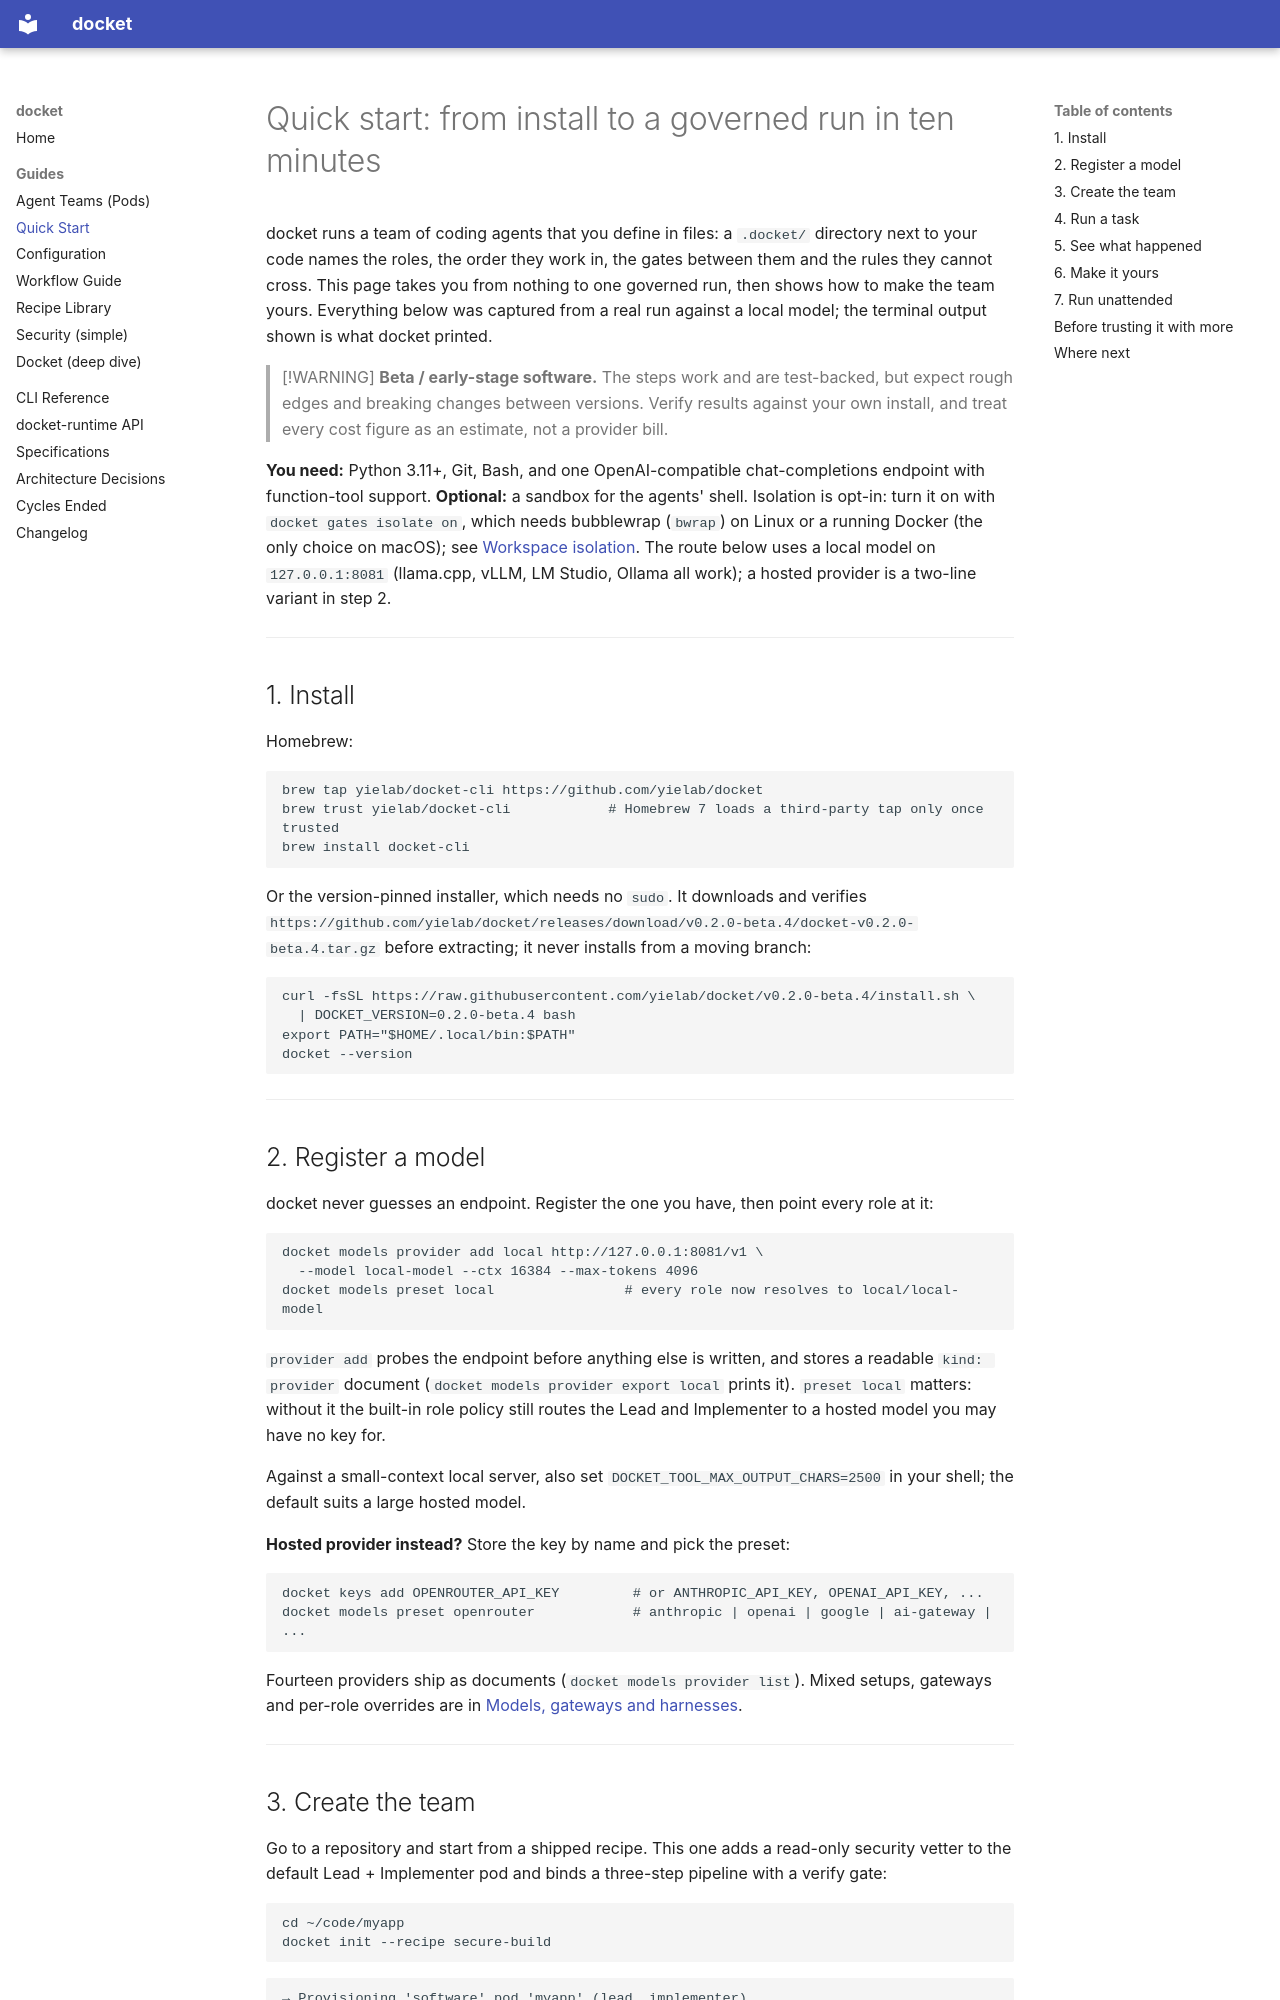

repository: yielab/docket · page: QUICK-START-DOCKET/index.html · generator: mkdocs

# Quick start: from install to a governed run in ten minutes

docket runs a team of coding agents that you define in files: a `.docket/` directory next to
your code names the roles, the order they work in, the gates between them and the rules they
cannot cross. This page takes you from nothing to one governed run, then shows how to make the
team yours. Everything below was captured from a real run against a local model; the terminal
output shown is what docket printed.

> [!WARNING]
> **Beta / early-stage software.** The steps work and are test-backed, but expect rough edges
> and breaking changes between versions. Verify results against your own install, and treat
> every cost figure as an estimate, not a provider bill.

**You need:** Python 3.11+, Git, Bash, and one OpenAI-compatible chat-completions endpoint with
function-tool support. **Optional:** a sandbox for the agents' shell. Isolation is opt-in: turn it
on with `docket gates isolate on`, which needs bubblewrap (`bwrap`) on Linux or a running Docker
(the only choice on macOS); see
[Workspace isolation](SECURITY-SIMPLE.md#workspace-isolation-opt-in-the-sandbox-for-the-agents-shell).
The route below uses a local model on `127.0.0.1:8081` (llama.cpp, vLLM,
LM Studio, Ollama all work); a hosted provider is a two-line variant in step 2.

---

## 1. Install

Homebrew:

```bash
brew tap yielab/docket-cli https://github.com/yielab/docket
brew trust yielab/docket-cli            # Homebrew 7 loads a third-party tap only once trusted
brew install docket-cli
```

Or the version-pinned installer, which needs no `sudo`. It downloads and verifies
`https://github.com/yielab/docket/releases/download/v0.2.0-beta.4/docket-v0.2.0-beta.4.tar.gz`
before extracting; it never installs from a moving branch:

```bash
curl -fsSL https://raw.githubusercontent.com/yielab/docket/v0.2.0-beta.4/install.sh \
  | DOCKET_VERSION=0.2.0-beta.4 bash
export PATH="$HOME/.local/bin:$PATH"
docket --version
```

---

## 2. Register a model

docket never guesses an endpoint. Register the one you have, then point every role at it:

```bash
docket models provider add local http://127.0.0.1:8081/v1 \
  --model local-model --ctx 16384 --max-tokens 4096
docket models preset local                # every role now resolves to local/local-model
```

`provider add` probes the endpoint before anything else is written, and stores a readable
`kind: provider` document (`docket models provider export local` prints it). `preset local`
matters: without it the built-in role policy still routes the Lead and Implementer to a hosted
model you may have no key for.

Against a small-context local server, also set `DOCKET_TOOL_MAX_OUTPUT_CHARS=2500` in your shell;
the default suits a large hosted model.

**Hosted provider instead?** Store the key by name and pick the preset:

```bash
docket keys add OPENROUTER_API_KEY         # or ANTHROPIC_API_KEY, OPENAI_API_KEY, ...
docket models preset openrouter            # anthropic | openai | google | ai-gateway | ...
```

Fourteen providers ship as documents (`docket models provider list`). Mixed setups, gateways and
per-role overrides are in [Models, gateways and harnesses](MODEL-GATEWAYS.md).

---
